Run: headless pygame with SDL's dummy video driver; simulated clock (each Clock.tick advances the game by its frame time, no real sleeping); random seed 0; keys injected as events and as key.get_pressed() state; no mouse input.
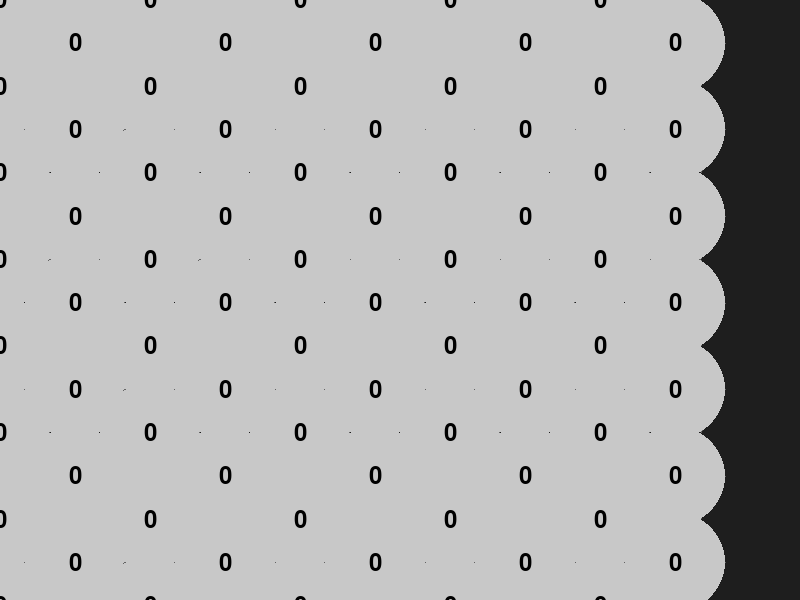
Frame 1 of 4 · flips 1–60 · no input
Frame 2 of 4 · flips 61–180 · tapped SPACE, RETURN · held RIGHT (→), D · screen unchanged from frame 1, image omitted
Frame 3 of 4 · flips 181–300 · held DOWN (↓), S · screen unchanged from frame 2, image omitted
Frame 4 of 4 · flips 301–420 · held LEFT (←), A, UP (↑), W · screen unchanged from frame 3, image omitted

The pygame program that drew these frames:

import pygame
import math

WIDTH, HEIGHT = 800, 600
BACKGROUND_COLOR = (30, 30, 30)  
WHITE = (255, 255, 255)

pygame.init()

screen = pygame.display.set_mode((WIDTH, HEIGHT))
pygame.display.set_caption("Hex 2048")
clock = pygame.time.Clock()

font = pygame.font.Font(None, 36)

theme = {"grid": (100, 100, 100), "text": WHITE}  

def hex_to_pixel(hex_pos, hex_size=50):
    """Convert hex coordinate to pixel coordinate."""
    x = hex_size * (3/2) * hex_pos[0]
    y = hex_size * (math.sqrt(3)) * (hex_pos[1] + 0.5 * (hex_pos[0] % 2))
    return (x, y)

class HexGrid:
    def __init__(self, width=10, height=10, hex_size=50):
        self.width = width
        self.height = height
        self.hex_size = hex_size
        self.grid = [[0 for _ in range(height)] for _ in range(width)] 

    def draw(self, screen, hex_to_pixel, hex_size, font, theme):
        """Draw the hexagonal grid on the screen."""
        for x in range(self.width):
            for y in range(self.height):
                center = hex_to_pixel((x, y), hex_size)
                pygame.draw.polygon(screen, theme["grid"], self.hex_corners(center, hex_size), 1)
                self.draw_tile(screen, center, hex_size, font)

    def hex_corners(self, center, size):
        """Calculate the corners of a hexagon given a center and size."""
        corners = []
        angle = math.pi / 3
        for i in range(6):
            x = center[0] + size * math.cos(angle * i)
            y = center[1] + size * math.sin(angle * i)
            corners.append((x, y))
        return corners

    def draw_tile(self, screen, center, size, font):
        """Draw the tile with its value."""
        pygame.draw.circle(screen, (200, 200, 200), center, size) 
        text = font.render(str(0), True, (0, 0, 0)) 
        text_rect = text.get_rect(center=center)
        screen.blit(text, text_rect)

    def move_up(self):
        pass 

    def move_down(self):
        pass  

    def move_left(self):
        pass  

    def move_right(self):
        pass  

# Game loop
def main():
    print("Starting game...")
    grid = HexGrid()
    running = True

    while running:
        # Event handling
        for event in pygame.event.get():
            if event.type == pygame.QUIT:
                running = False

        keys = pygame.key.get_pressed()

        if keys[pygame.K_w]:  
            grid.move_up()
        if keys[pygame.K_s]: 
            grid.move_down()
        if keys[pygame.K_a]:  
            grid.move_left()
        if keys[pygame.K_d]:  
            grid.move_right()

        screen.fill(BACKGROUND_COLOR)

        # Draw the grid
        grid.draw(screen, hex_to_pixel, 50, font, theme)  

        pygame.display.flip()

        clock.tick(30)

    pygame.quit()

if __name__ == "__main__":
    main()
